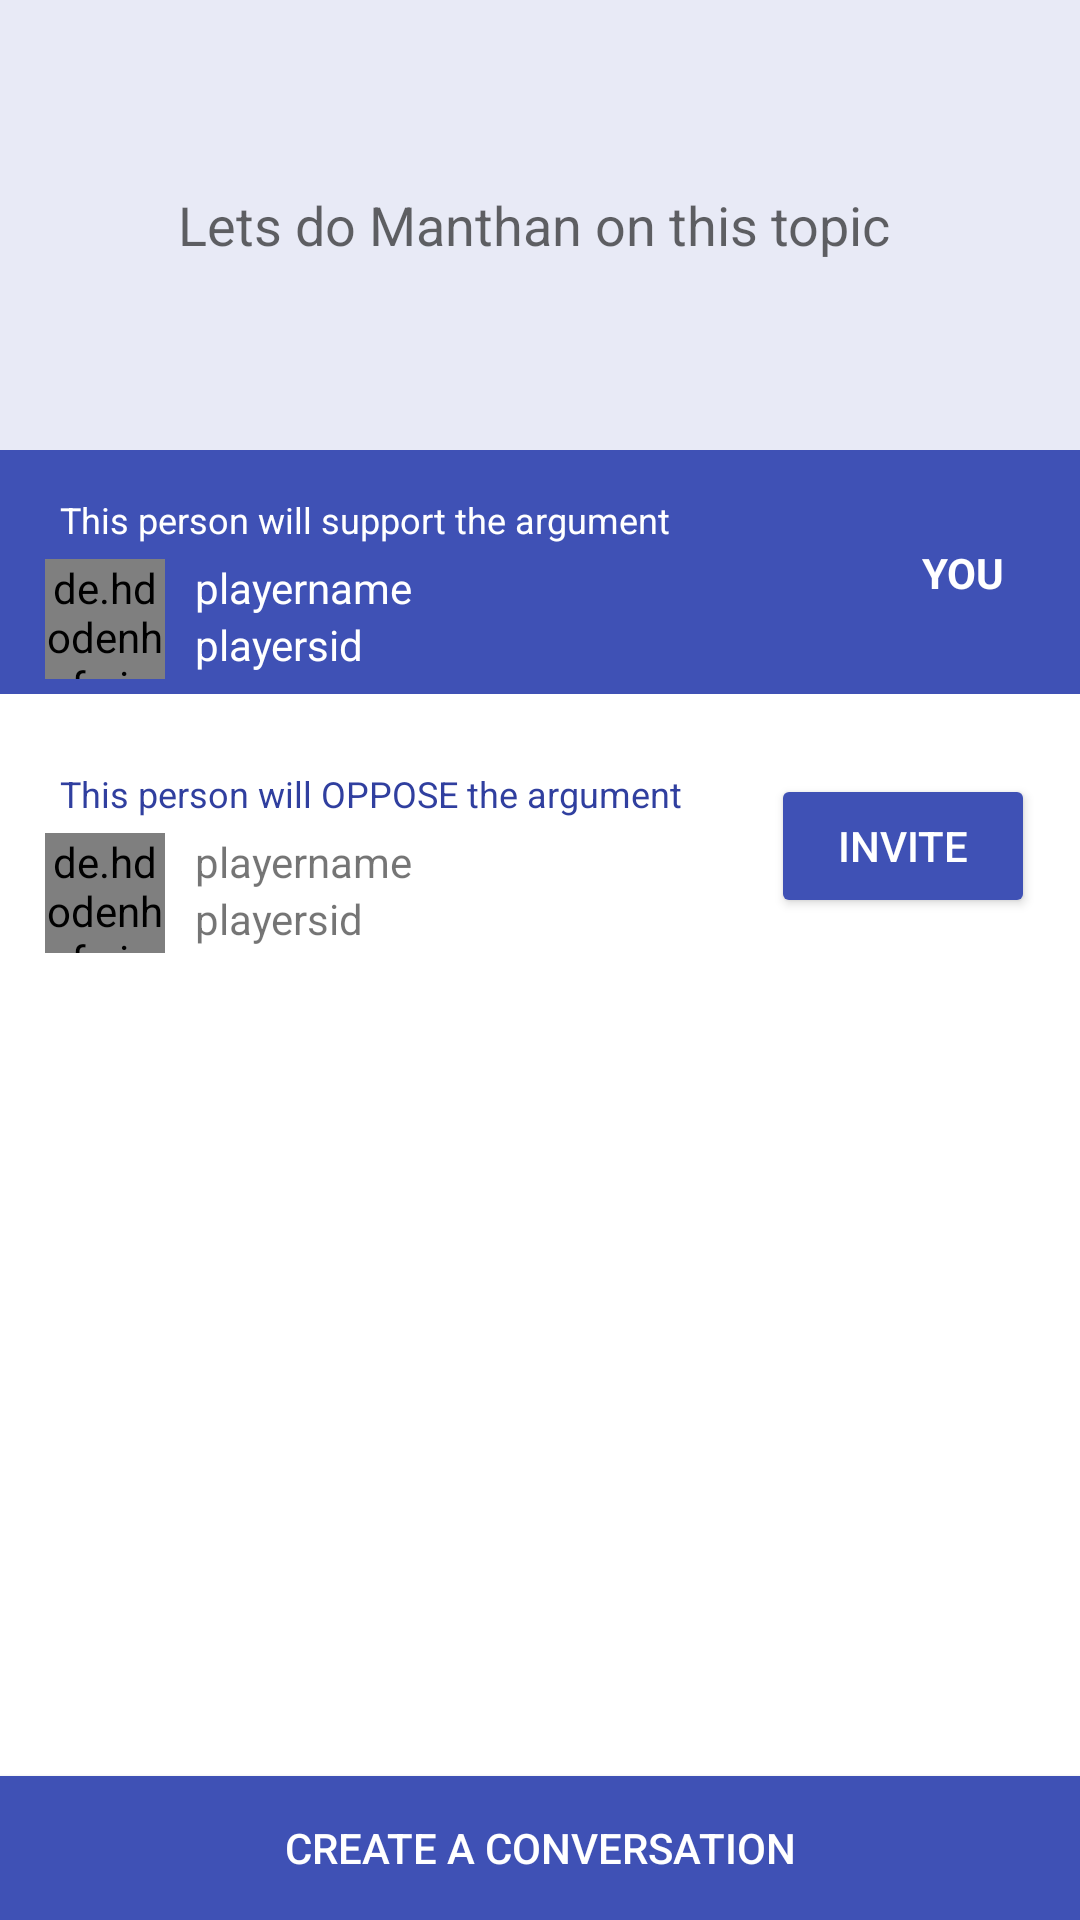

Write the Android layout XML for this screen, with the resource values it uses.
<!-- AndroidManifest.xml: application theme Materialtheme -->
<!-- res/layout/activity_urltodeb.xml -->
<?xml version="1.0" encoding="utf-8"?>
<androidx.constraintlayout.widget.ConstraintLayout xmlns:android="http://schemas.android.com/apk/res/android"
    xmlns:app="http://schemas.android.com/apk/res-auto"
    xmlns:tools="http://schemas.android.com/tools"
    android:layout_width="match_parent"
    android:layout_height="match_parent"
    tools:context=".urltodeb.Urltodeb">

    <androidx.appcompat.widget.AppCompatEditText
        android:id="@+id/startdeb_topic"
        app:layout_constraintTop_toTopOf="parent"
        android:layout_width="match_parent"
        android:layout_height="150dp"
        android:textAlignment="center"
        android:hint="Lets do Manthan on this topic "

        android:textColor="@color/primary"
        android:background="@color/background_light">
    </androidx.appcompat.widget.AppCompatEditText>

    <LinearLayout
        android:id="@+id/lo_playercreds"
        android:layout_width="match_parent"
        android:layout_height="wrap_content"
        android:orientation="vertical"
        app:layout_constraintLeft_toLeftOf="parent"
        app:layout_constraintTop_toBottomOf="@id/startdeb_topic">

        <androidx.constraintlayout.widget.ConstraintLayout
            android:id="@+id/playerfor"
            app:layout_constraintTop_toBottomOf="@id/startdeb_topic"
            android:layout_width="match_parent"
            android:layout_height="wrap_content"
            android:padding="5dp"
            android:background="@color/primary"
            >
            <androidx.constraintlayout.widget.ConstraintLayout
                android:id="@+id/lo_forcreds"
                android:layout_width="wrap_content"
                android:layout_height="wrap_content"
                app:layout_constraintTop_toTopOf="parent"
                app:layout_constraintLeft_toLeftOf="parent">

                <androidx.appcompat.widget.AppCompatTextView
                    android:id="@+id/forinvitetext"
                    android:layout_width="wrap_content"
                    android:layout_height="wrap_content"
                    app:layout_constraintTop_toTopOf="parent"
                    app:layout_constraintLeft_toLeftOf="parent"
                    android:text="This person will support the argument"
                    android:layout_marginVertical="5dp"
                    android:textSize="@dimen/textsize_small"
                    android:textColor="@color/primary_text"
                    android:layout_marginHorizontal="10dp"
                    android:padding="5dp"

                    >
                </androidx.appcompat.widget.AppCompatTextView>

                <de.hdodenhof.circleimageview.CircleImageView
                    android:id="@+id/playerforpic"
                    app:layout_constraintTop_toBottomOf="@id/forinvitetext"
                    app:layout_constraintLeft_toLeftOf="parent"
                    android:layout_width="40dp"
                    android:layout_height="40dp"
                    android:src="@drawable/ic_launcher"
                    android:layout_marginHorizontal="10dp"
                    >
                </de.hdodenhof.circleimageview.CircleImageView>
                <TextView
                    android:id="@+id/playerforname"
                    android:layout_width="wrap_content"
                    android:layout_height="wrap_content"
                    android:text="playername"
                    app:layout_constraintTop_toTopOf="@id/playerforpic"
                    app:layout_constraintLeft_toRightOf="@id/playerforpic"
                    android:layout_marginHorizontal="10dp"
                    android:textColor="@color/primary_text"
                    >
                </TextView>
                <TextView
                    app:layout_constraintTop_toBottomOf="@id/playerforname"
                    app:layout_constraintLeft_toRightOf="@id/playerforpic"
                    android:id="@+id/playerforsid"
                    android:layout_width="wrap_content"
                    android:layout_height="wrap_content"
                    android:text="playersid"
                    android:layout_marginHorizontal="10dp"
                    android:textColor="@color/primary_text"
                    >
                </TextView>
            </androidx.constraintlayout.widget.ConstraintLayout>

            <TextView
                android:layout_width="wrap_content"
                android:layout_height="wrap_content"
                app:layout_constraintTop_toTopOf="parent"
                app:layout_constraintRight_toRightOf="parent"
                app:layout_constraintBottom_toBottomOf="parent"
                android:text="YOU"
                android:gravity="center_vertical"
                android:layout_marginHorizontal="20dp"
                android:textStyle="bold"
                android:textColor="@color/primary_text"
                >

            </TextView>


        </androidx.constraintlayout.widget.ConstraintLayout>

        <androidx.constraintlayout.widget.ConstraintLayout
            android:id="@+id/playerag"
            app:layout_constraintTop_toBottomOf="@id/startdeb_topic"
            android:layout_width="match_parent"
            android:layout_height="wrap_content"
            android:layout_marginVertical="10dp"
            android:padding="5dp"
            >


            <androidx.constraintlayout.widget.ConstraintLayout
                android:id="@+id/lo_agcreds"
                android:layout_width="wrap_content"
                android:layout_height="wrap_content"
                app:layout_constraintTop_toTopOf="parent"
                app:layout_constraintLeft_toLeftOf="parent"
                android:visibility="visible"
                >
                <androidx.appcompat.widget.AppCompatTextView
                    android:id="@+id/aginvitetext"
                    android:layout_width="wrap_content"
                    android:layout_height="wrap_content"
                    app:layout_constraintTop_toTopOf="parent"
                    app:layout_constraintLeft_toLeftOf="parent"
                    android:text="This person will OPPOSE the argument"
                    android:layout_marginVertical="5dp"
                    android:textSize="@dimen/textsize_small"
                    android:textColor="@color/primary_dark"
                    android:layout_marginHorizontal="10dp"
                    android:padding="5dp"
                    >

                </androidx.appcompat.widget.AppCompatTextView>
                <de.hdodenhof.circleimageview.CircleImageView
                    android:id="@+id/playeragpic"
                    app:layout_constraintTop_toBottomOf="@id/aginvitetext"
                    app:layout_constraintLeft_toLeftOf="parent"
                    android:layout_width="40dp"
                    android:layout_height="40dp"
                    android:src="@drawable/ic_launcher"
                    android:layout_marginHorizontal="10dp"
                    >
                </de.hdodenhof.circleimageview.CircleImageView>
                <TextView
                    android:id="@+id/playeragname"
                    android:layout_width="wrap_content"
                    android:layout_height="wrap_content"
                    android:text="playername"
                    app:layout_constraintTop_toBottomOf="@id/aginvitetext"
                    app:layout_constraintLeft_toRightOf="@id/playeragpic"
                    android:layout_marginHorizontal="10dp"
                    >
                </TextView>
                <TextView
                    app:layout_constraintTop_toBottomOf="@id/playeragname"
                    app:layout_constraintLeft_toRightOf="@id/playeragpic"
                    android:id="@+id/playeragsid"
                    android:layout_width="wrap_content"
                    android:layout_height="wrap_content"
                    android:text="playersid"
                    android:layout_marginHorizontal="10dp"
                    >
                </TextView>
            </androidx.constraintlayout.widget.ConstraintLayout>

            <androidx.constraintlayout.widget.ConstraintLayout
                android:id="@+id/lo_debinvites"
                android:layout_width="wrap_content"
                android:layout_height="wrap_content"
                app:layout_constraintTop_toTopOf="parent"
                app:layout_constraintRight_toRightOf="parent"
                app:layout_constraintBottom_toBottomOf="parent"
                >
                <androidx.appcompat.widget.AppCompatButton
                    android:id="@+id/debopponentinvite"
                    android:layout_width="wrap_content"
                    android:layout_height="wrap_content"
                    app:layout_constraintTop_toTopOf="parent"
                    app:layout_constraintRight_toRightOf="parent"
                    app:layout_constraintBottom_toBottomOf="parent"

                    android:layout_marginHorizontal="10dp"
                    android:text="Invite"
                    android:textColor="@color/primary_text"
                    android:backgroundTint="@color/primary"
                    android:visibility="visible"
                    >
                </androidx.appcompat.widget.AppCompatButton>
            </androidx.constraintlayout.widget.ConstraintLayout>
        </androidx.constraintlayout.widget.ConstraintLayout>
    </LinearLayout>

    <androidx.appcompat.widget.AppCompatButton
        android:id="@+id/createconv"
        app:layout_constraintBottom_toBottomOf="parent"
        android:layout_width="match_parent"
        android:layout_height="wrap_content"
        android:text="create a conversation"
        android:textColor="@color/primary_text"
        android:enabled="true"
        android:background="@drawable/buttongreyout"

        >
    </androidx.appcompat.widget.AppCompatButton>

</androidx.constraintlayout.widget.ConstraintLayout>
<!-- resources referenced by this layout -->
<resources>
  <color name="background_light">#e8eaf6</color>
  <color name="primary">#3F51B5</color>
  <color name="primary_dark">#303F9F</color>
  <color name="primary_text">#FFFFFF</color>
  <dimen name="textsize_small">12dp</dimen>
  <!-- drawable buttongreyout (drawable) -->
  <?xml version="1.0" encoding="utf-8"?>
  <selector xmlns:android="http://schemas.android.com/apk/res/android">
      <item  android:state_enabled="true" android:drawable="@color/primary"/>
      <item android:drawable="@color/divider" />
  </selector>
  <!-- drawable ic_launcher: png bitmap (drawable-hdpi, 1127 bytes) -->
  <style name="Materialtheme" parent="Theme.MaterialComponents.Light.NoActionBar">
          <item name="windowActionBar">false</item>
          <item name="windowNoTitle">true</item>
          <item name="android:actionBarSize">0dp</item>
      </style>
  <color name="divider">#BDBDBD</color>
</resources>
